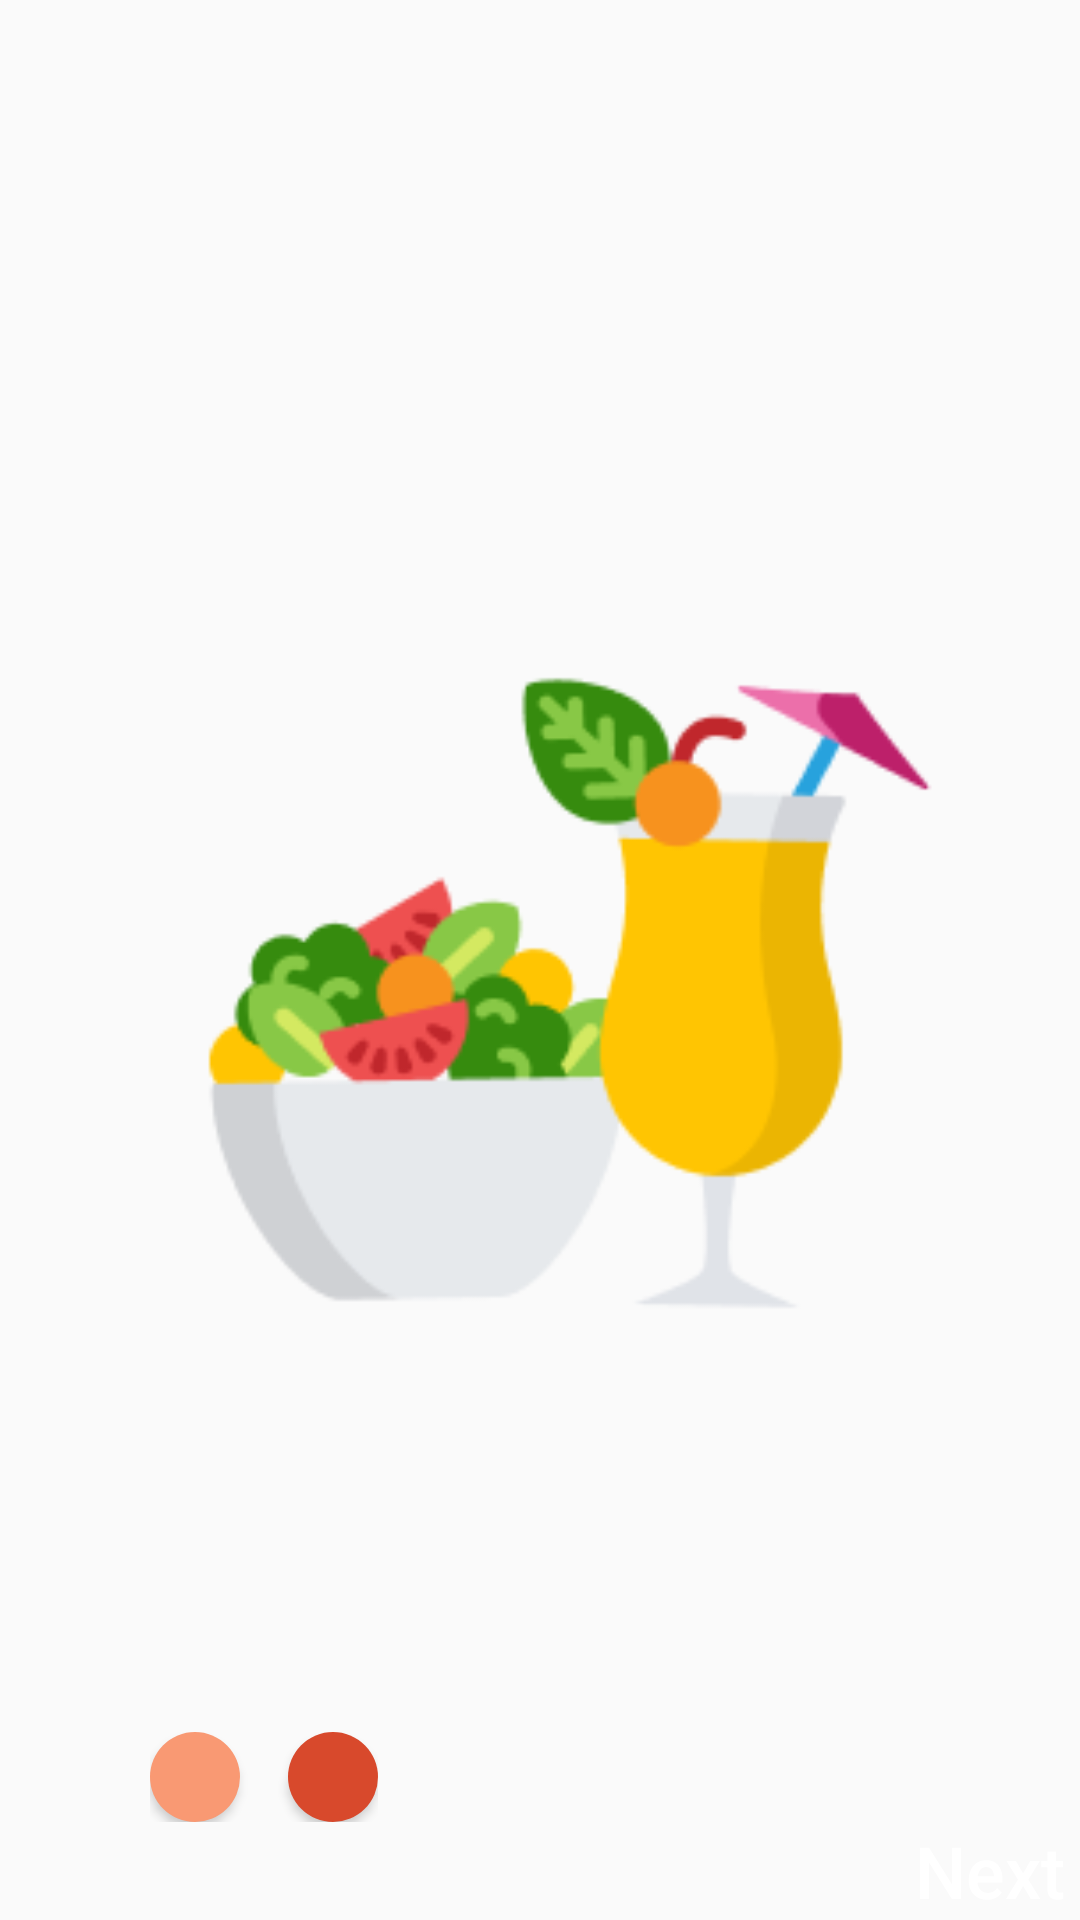

Layout XML and referenced resources for this Android screen:
<!-- AndroidManifest.xml: application theme Theme.Trackfit -->
<!-- res/layout/activity_intro1.xml -->
<?xml version="1.0" encoding="utf-8"?>
<RelativeLayout xmlns:android="http://schemas.android.com/apk/res/android"
    xmlns:app="http://schemas.android.com/apk/res-auto"
    xmlns:tools="http://schemas.android.com/tools"
    android:layout_width="match_parent"
    android:layout_height="match_parent"
    tools:context=".Intro1">


    <ImageView
        android:id="@+id/imageView3"
        android:layout_width="296dp"
        android:layout_height="483dp"
        android:layout_centerInParent="true"
        app:srcCompat="@drawable/intro1" />
    <LinearLayout
        android:layout_width="wrap_content"
        android:layout_height="wrap_content"
        android:orientation="horizontal"
        android:layout_below="@id/imageView3"
        android:layout_marginLeft="50dp"
        android:id="@+id/containerbulet"
        android:layout_marginTop="16dp">

        <Button
            android:id="@+id/button"
            android:layout_width="30dp"
            android:layout_height="30dp"
            android:background="@drawable/buttonlingkaran1"
            android:contentDescription="Button 1"
            android:layout_marginEnd="16dp"/>

        <Button
            android:id="@+id/button1"
            android:layout_width="30dp"
            android:layout_height="30dp"
            android:background="@drawable/buttonlingkaran"
            android:contentDescription="Button 2"/>

    </LinearLayout>

    <Button
        android:id="@+id/buttonnext"
        android:layout_width="wrap_content"
        android:layout_height="wrap_content"
        android:layout_weight="1"
        android:layout_below="@id/containerbulet"
        android:textAllCaps="false"
        android:background="@drawable/buttonlengkung"
        android:textColor="@color/white"
        android:textSize="24dp"
        android:layout_marginLeft="300dp"
        android:text="Next" />

</RelativeLayout>
<!-- resources referenced by this layout -->
<resources>
  <color name="white">#FFFFFFFF</color>
  <!-- drawable buttonlingkaran (drawable) -->
  <?xml version="1.0" encoding="utf-8"?>
  <shape xmlns:android="http://schemas.android.com/apk/res/android" android:shape="oval">
      <solid android:color="@color/primary_color" />
      <size android:width="100dp" android:height="100dp" />
  </shape>
  <!-- drawable buttonlingkaran1 (drawable) -->
  <?xml version="1.0" encoding="utf-8"?>
  <shape xmlns:android="http://schemas.android.com/apk/res/android" android:shape="oval">
      <solid android:color="@color/secondary" />
      <size android:width="100dp" android:height="100dp" />
  </shape>
  <!-- drawable intro1: png bitmap (drawable, 11315 bytes) -->
  <style name="Theme.Trackfit" parent="Theme.AppCompat.Light.NoActionBar">
          
          <item name="colorPrimary">@color/purple_500</item>
          <item name="colorPrimaryVariant">@color/purple_700</item>
          <item name="colorOnPrimary">@color/white</item>
          
          <item name="colorSecondary">@color/teal_200</item>
          <item name="colorSecondaryVariant">@color/teal_700</item>
          <item name="colorOnSecondary">@color/black</item>
          
          <item name="android:statusBarColor">?attr/colorPrimaryVariant</item>
          
      </style>
  <color name="primary_color">#D8492C</color>
  <color name="secondary">#F99973</color>
  <color name="purple_500">#FF6200EE</color>
  <color name="purple_700">#FF3700B3</color>
  <color name="teal_200">#FF03DAC5</color>
  <color name="teal_700">#FF018786</color>
  <color name="black">#FF000000</color>
</resources>
